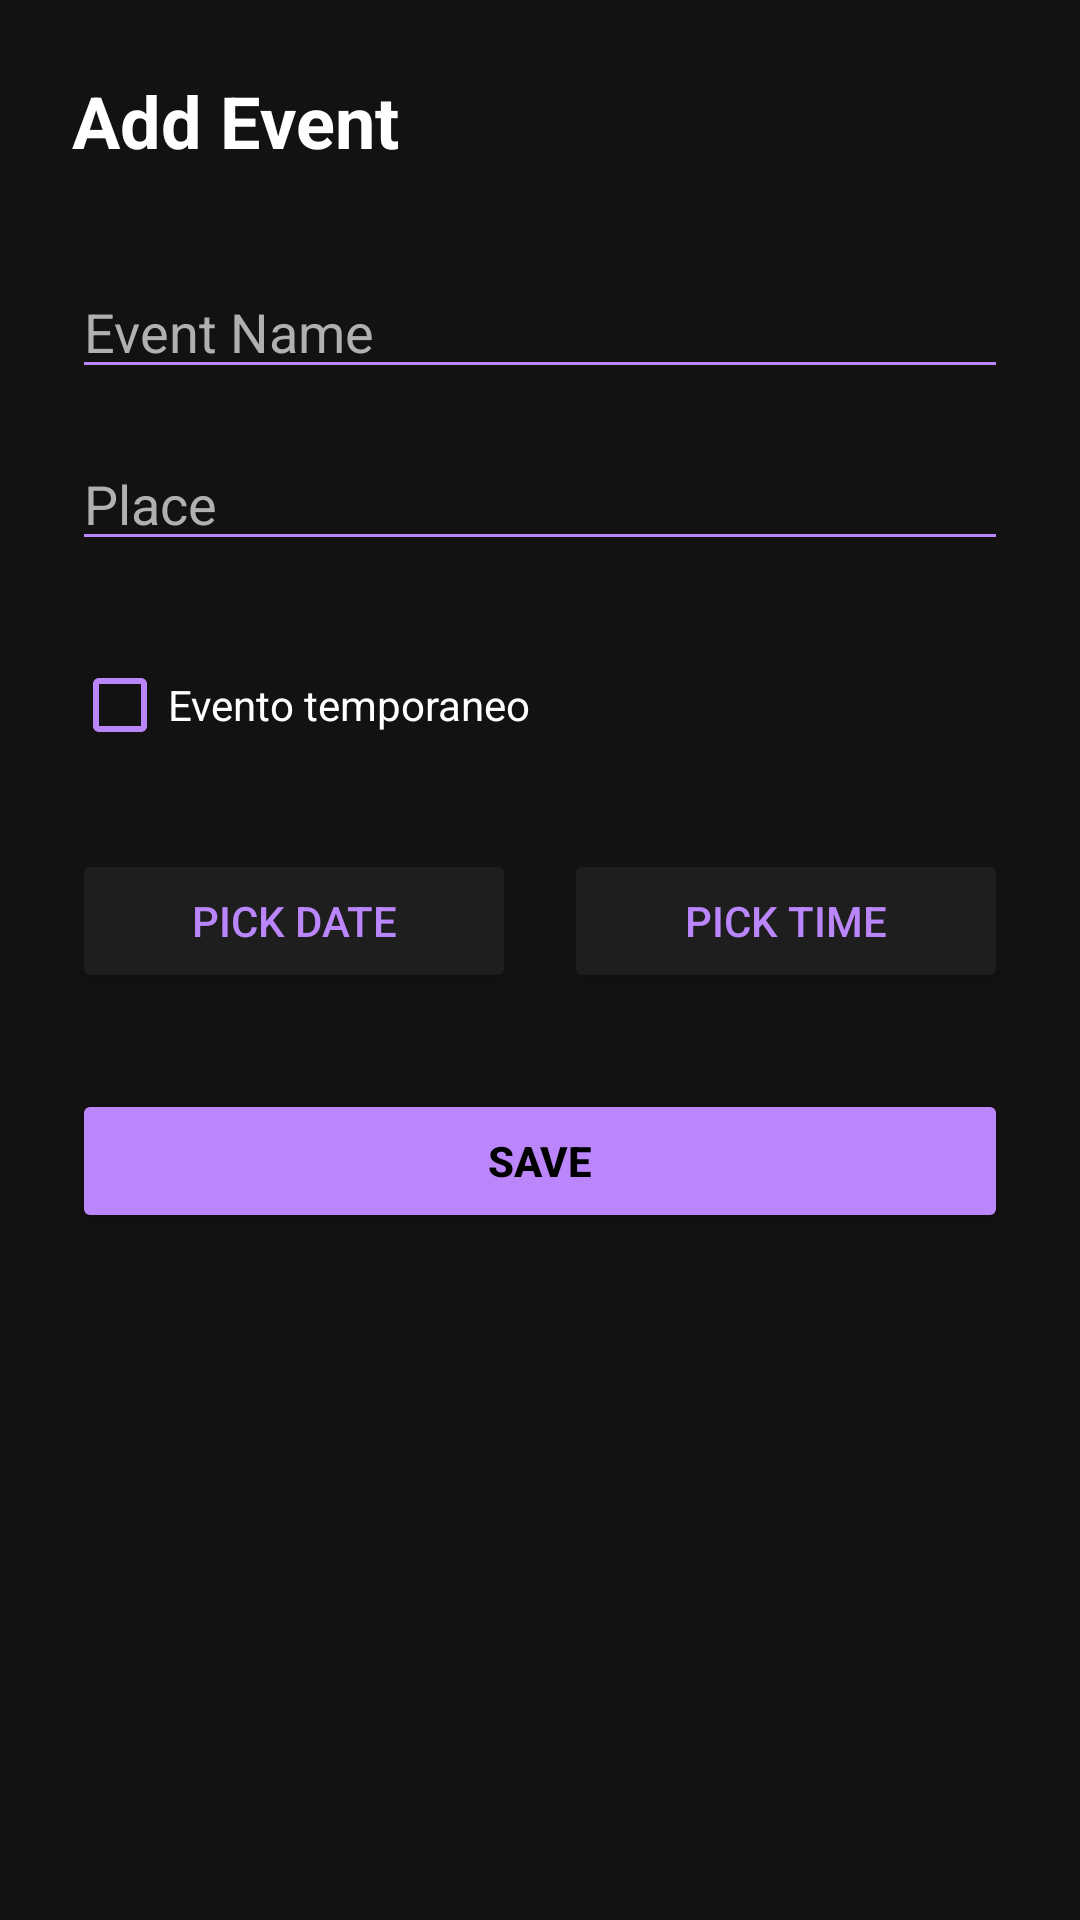

Write the Android layout XML for this screen, with the resource values it uses.
<!-- AndroidManifest.xml: application theme Theme.Clock -->
<!-- res/layout/activity_add_event.xml -->
<?xml version="1.0" encoding="utf-8"?>
<LinearLayout xmlns:android="http://schemas.android.com/apk/res/android"
    android:layout_width="match_parent"
    android:layout_height="match_parent"
    android:orientation="vertical"
    android:padding="24dp"
    android:background="@color/dark_background">

    <TextView
        android:layout_width="wrap_content"
        android:layout_height="wrap_content"
        android:text="@string/add_event"
        android:textColor="@color/text_primary"
        android:textSize="24sp"
        android:textStyle="bold"
        android:layout_marginBottom="32dp"/>

    <EditText
        android:id="@+id/edit_event_name"
        android:layout_width="match_parent"
        android:layout_height="wrap_content"
        android:hint="@string/event_name_hint"
        android:textColor="@color/text_primary"
        android:textColorHint="@color/text_secondary"
        android:backgroundTint="@color/accent_color"
        android:inputType="textCapSentences"
        android:layout_marginBottom="16dp"/>

    <EditText
        android:id="@+id/edit_event_place"
        android:layout_width="match_parent"
        android:layout_height="wrap_content"
        android:hint="@string/event_place_hint"
        android:textColor="@color/text_primary"
        android:textColorHint="@color/text_secondary"
        android:backgroundTint="@color/accent_color"
        android:inputType="textCapWords"
        android:layout_marginBottom="24dp"/>

    <CheckBox
        android:id="@+id/checkbox_temporary"
        android:layout_width="wrap_content"
        android:layout_height="wrap_content"
        android:text="Evento temporaneo"
        android:textColor="@color/text_primary"
        android:buttonTint="@color/accent_color"
        android:layout_marginBottom="24dp"/>

    <LinearLayout
        android:layout_width="match_parent"
        android:layout_height="wrap_content"
        android:orientation="horizontal"
        android:layout_marginBottom="32dp">

        <Button
            android:id="@+id/btn_pick_date"
            android:layout_width="0dp"
            android:layout_height="wrap_content"
            android:layout_weight="1"
            android:text="@string/pick_date"
            android:backgroundTint="@color/surface_color"
            android:textColor="@color/accent_color"
            android:layout_marginEnd="8dp"/>

        <Button
            android:id="@+id/btn_pick_time"
            android:layout_width="0dp"
            android:layout_height="wrap_content"
            android:layout_weight="1"
            android:text="@string/pick_time"
            android:backgroundTint="@color/surface_color"
            android:textColor="@color/accent_color"
            android:layout_marginStart="8dp"/>
    </LinearLayout>

    <Button
        android:id="@+id/btn_save_event"
        android:layout_width="match_parent"
        android:layout_height="wrap_content"
        android:text="@string/save_button"
        android:backgroundTint="@color/accent_color"
        android:textColor="@color/black"
        android:textStyle="bold"/>

</LinearLayout>
<!-- resources referenced by this layout -->
<resources>
  <color name="accent_color">#BB86FC</color>
  <color name="black">#FF000000</color>
  <color name="dark_background">#121212</color>
  <color name="surface_color">#1E1E1E</color>
  <color name="text_primary">#FFFFFF</color>
  <color name="text_secondary">#B0B0B0</color>
  <string name="add_event">Add Event</string>
  <string name="event_name_hint">Event Name</string>
  <string name="event_place_hint">Place</string>
  <string name="pick_date">Pick Date</string>
  <string name="pick_time">Pick Time</string>
  <string name="save_button">Save</string>
  <style name="Theme.Clock" parent="Theme.MaterialComponents.DayNight.NoActionBar">
          
          <item name="colorPrimary">@color/accent_color</item>
          <item name="colorPrimaryVariant">@color/surface_color</item>
          <item name="colorOnPrimary">@color/black</item>
          
          <item name="colorSecondary">@color/accent_color</item>
          <item name="colorSecondaryVariant">@color/accent_color</item>
          <item name="colorOnSecondary">@color/black</item>
          
          <item name="android:statusBarColor">@color/dark_background</item>
          
          <item name="android:windowBackground">@color/dark_background</item>
          <item name="android:textColor">@color/text_primary</item>
      </style>
</resources>
